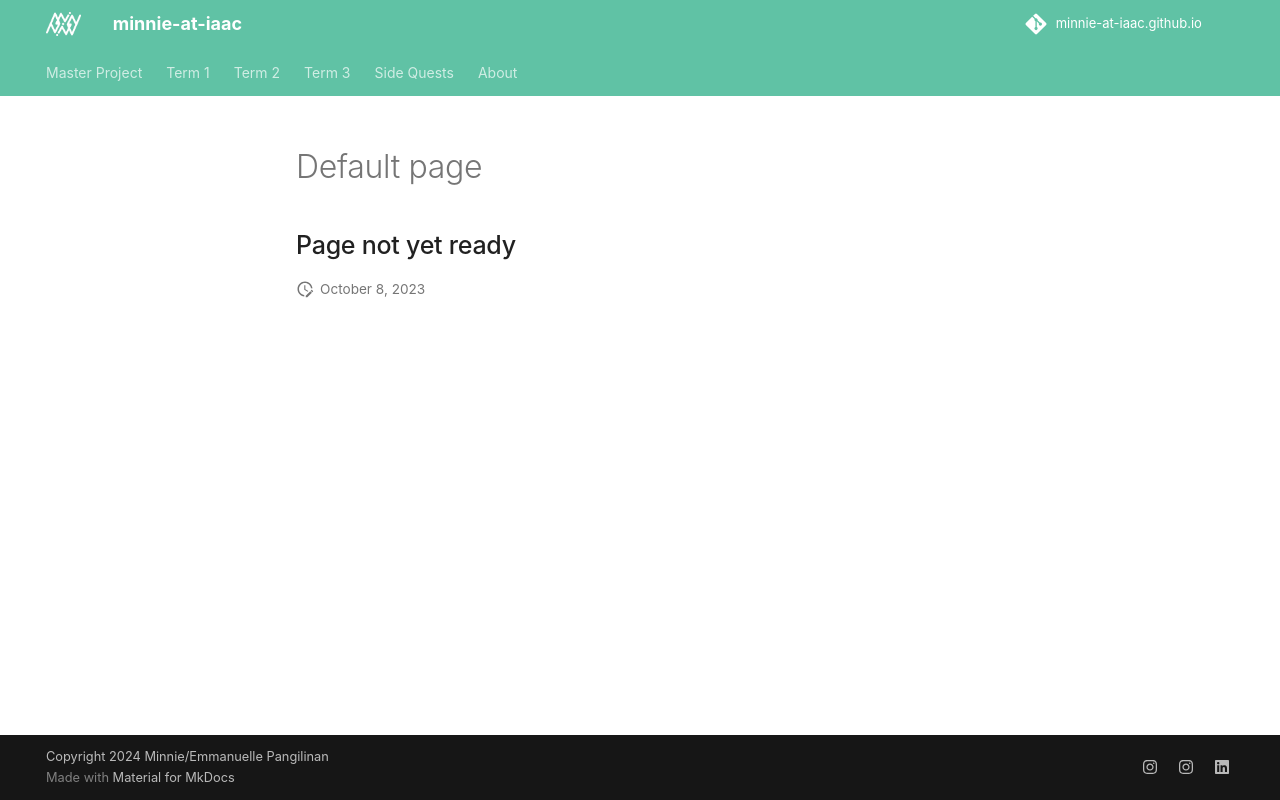

repository: minnie-at-iaac/minnie-at-iaac.github.io · page: default-page/index.html · generator: mkdocs

---
hide:
    - toc
---

## Page not yet ready
